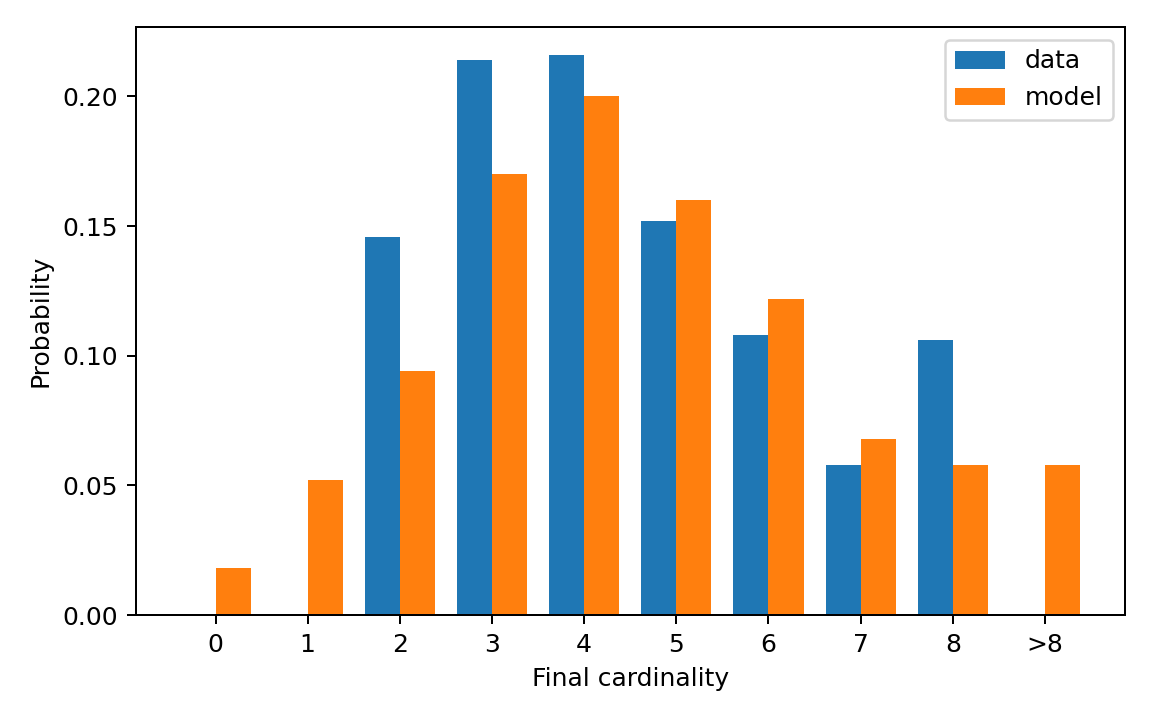

The data file committed next to this chart (first rows):
cardinality, cardinality_label, reference_probability, generated_probability
0, 0, 0.0, 0.018
1, 1, 0.0, 0.052
2, 2, 0.146, 0.094
3, 3, 0.214, 0.17
4, 4, 0.216, 0.2
5, 5, 0.152, 0.16
6, 6, 0.108, 0.122
7, 7, 0.058, 0.068
8, 8, 0.106, 0.058
9, >8, 0.0, 0.058
